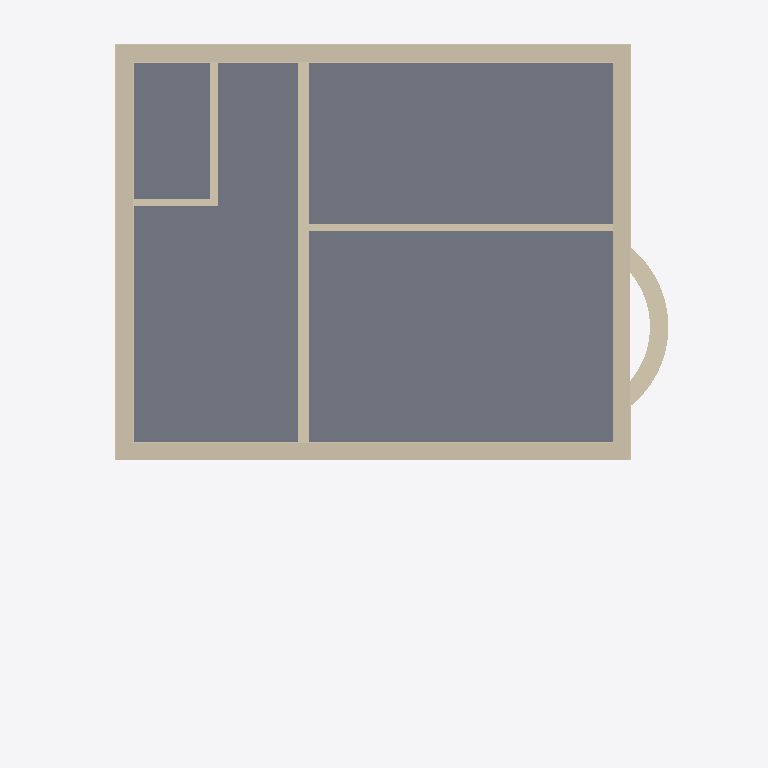
Plan cut of the same IFC building model at storey 'Attic' (level 5.80 m, cut at 7.20 m), seen from above with north up, elements coloured by IFC class: 14 walls (beige), 1 slab (grey). Cut surfaces are drawn darker.
Extent 11.4 m × 14.3 m × 15.4 m (x, y, z). Storeys (4): Basement at -2.30 m; Ground Floor at 0.30 m; Upper Floor at 3.10 m; Attic at 5.80 m. Elements (103): 30 IfcWall, 25 IfcWindow, 9 IfcDoor, 7 IfcFurnishingElement, 7 IfcMember, 4 IfcCovering, 4 IfcFlowTerminal, 4 IfcRailing, 4 IfcSlab, 2 IfcRoof, 2 IfcStair, 1 IfcBeam.

HEADER;
FILE_DESCRIPTION(('ViewDefinition [CoordinationView_V2.0]'),'2;1');
FILE_NAME('Family House.ifc','',('semio'),('semio'),'semio BIM','semio BIM','');
FILE_SCHEMA(('IFC2X3'));
ENDSEC;
DATA;
#394=IFCPROJECT('1w8OAdRUto0JEzixroLdqB',#5,'Family House','Detached single-family house with basement, two storeys and a pitched attic roof.',$,$,'Design;Permit;Construction',(#9),#393);
#403=IFCSITE('1QBh6LzYuAptPPqA16Z5bc',#5,'Plot Bern',$,'site-1',#395,#402,$,.ELEMENT.,(46,56,52,800000),(7,26,50,640000),542.0,$,$);
#407=IFCBUILDING('0HBDLIrKAxSZKIwlXVGe62',#5,'Family House',$,'bldg-1',#406,$,$,.ELEMENT.,542.3,$,$);
#411=IFCBUILDINGSTOREY('1$yEXQhgYH3r89JP340HN4',#5,'Attic',$,'st-attic',#410,$,$,.ELEMENT.,5.5);
#415=IFCBUILDINGSTOREY('2Jj9nfdiSElk7zyNoLfBAO',#5,'Basement',$,'st-basement',#414,$,$,.ELEMENT.,-2.6);
#417=IFCBUILDINGSTOREY('3wsYM$bPNbBbDbGw_Wf9m1',#5,'Ground Floor',$,'st-ground',#416,$,$,.ELEMENT.,0.0);
#421=IFCBUILDINGSTOREY('37J806CQ2IlHp4ZbSclGNJ',#5,'Upper Floor',$,'st-upper',#420,$,$,.ELEMENT.,2.8);
#1925=IFCSLAB('1btEEObzBFhVunppXRbaWh',#5,'Attic Floor',$,$,#1919,#1924,'sl-a',.FLOOR.);
#539=IFCWALL('0moGNf3RtsAMU$PpzveRKH',#5,'Attic South',$,$,#533,#538,'w-a-south');
#515=IFCWALL('2pSx$awo2kQhBprSv04_7S',#5,'Attic North',$,$,#507,#514,'w-a-north-1-0');
#616=IFCWALL('3kEKSsgChKiltuxFm9itSE',#5,'Attic West',$,$,#611,#615,'w-a-west-1-0');
#489=IFCWALL('2KtFbRRhmYWnqDkc3aATMJ',#5,'Attic East',$,$,#482,#488,'w-a-east');
#957=IFCWALL('3h2WXDvlL_x5DQUIr18qcA',#5,'Upper Spine',$,$,#951,#956,'w-u-spine');
#891=IFCWALL('2T1ZpTQppPaEM5wE4LXcBg',#5,'Upper Bay',$,$,#884,#890,'w-u-bay');
#907=IFCWALL('05W2og7Ip7ae_SWUceDGq7',#5,'Bedroom Partition',$,$,#899,#906,'w-u-bedrooms');
#870=IFCWALL('1aAXvNVnC7OX8iSQMQF7yr',#5,'Bathroom East',$,$,#864,#869,'w-u-bath-east');
#937=IFCWALL('2rAXXU09iCPWFGKXNUG6EW',#5,'Upper North',$,$,#931,#936,'w-u-north');
#967=IFCWALL('2AMO591zfjqVZpy28FWuwN',#5,'Upper West',$,$,#961,#966,'w-u-west');
#860=IFCWALL('2a7rzBL_G96YKF72rUxKSl',#5,'Bathroom South',$,$,#854,#859,'w-u-bath');
#947=IFCWALL('3XE2S3jJjrElDniCIQRM3N',#5,'Upper South',$,$,#941,#946,'w-u-south');
#927=IFCWALL('1znibHAjRngfGJImXlayE_',#5,'Upper East North',$,$,#921,#926,'w-u-east-2');
#917=IFCWALL('1ObHY$Gx5xn$Y$bME43Nrr',#5,'Upper East South',$,$,#911,#916,'w-u-east-1');
ENDSEC;
